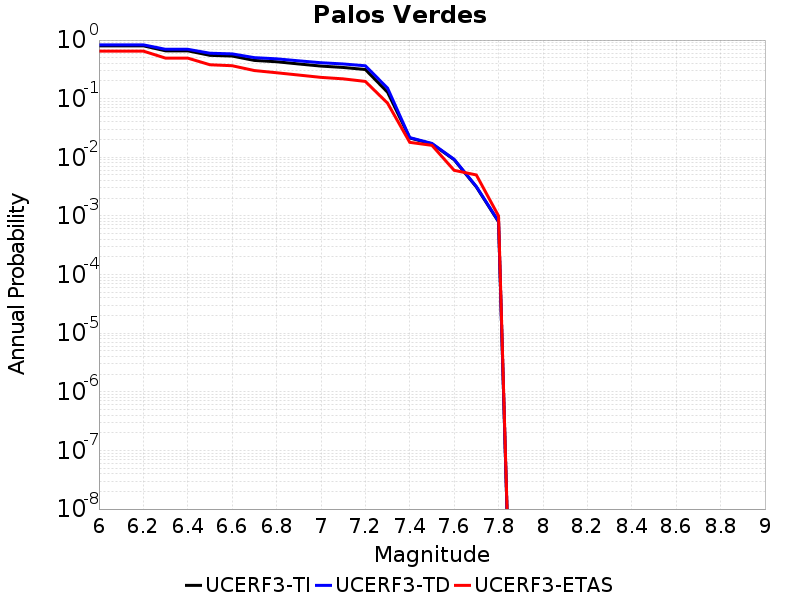

Data behind this chart, as committed beside it:
Magnitude, UCERF3-TI Prob, UCERF3-TD Prob, UCERF3-ETAS Prob
6.0, 0.7978, 0.8291, 0.648
6.1, 0.7978, 0.8291, 0.648
6.2, 0.7978, 0.8291, 0.648
6.3, 0.6554, 0.696, 0.492
6.4, 0.6554, 0.696, 0.492
6.5, 0.5489, 0.5962, 0.379
6.6, 0.5339, 0.5813, 0.365
6.7, 0.4494, 0.5013, 0.302
6.8, 0.4267, 0.4785, 0.277
6.9, 0.391, 0.4425, 0.253
7.0, 0.3599, 0.4106, 0.231
7.1, 0.341, 0.3913, 0.218
7.2, 0.3144, 0.364, 0.197
7.3, 0.1289, 0.1518, 0.084
7.4, 0.02137, 0.0217, 0.018
7.5, 0.01697, 0.01725, 0.016
7.6, 0.009095, 0.009254, 0.006
7.7, 0.003122, 0.003175, 0.005
7.8, 7.939731E-4, 8.084138E-4, 0.001
